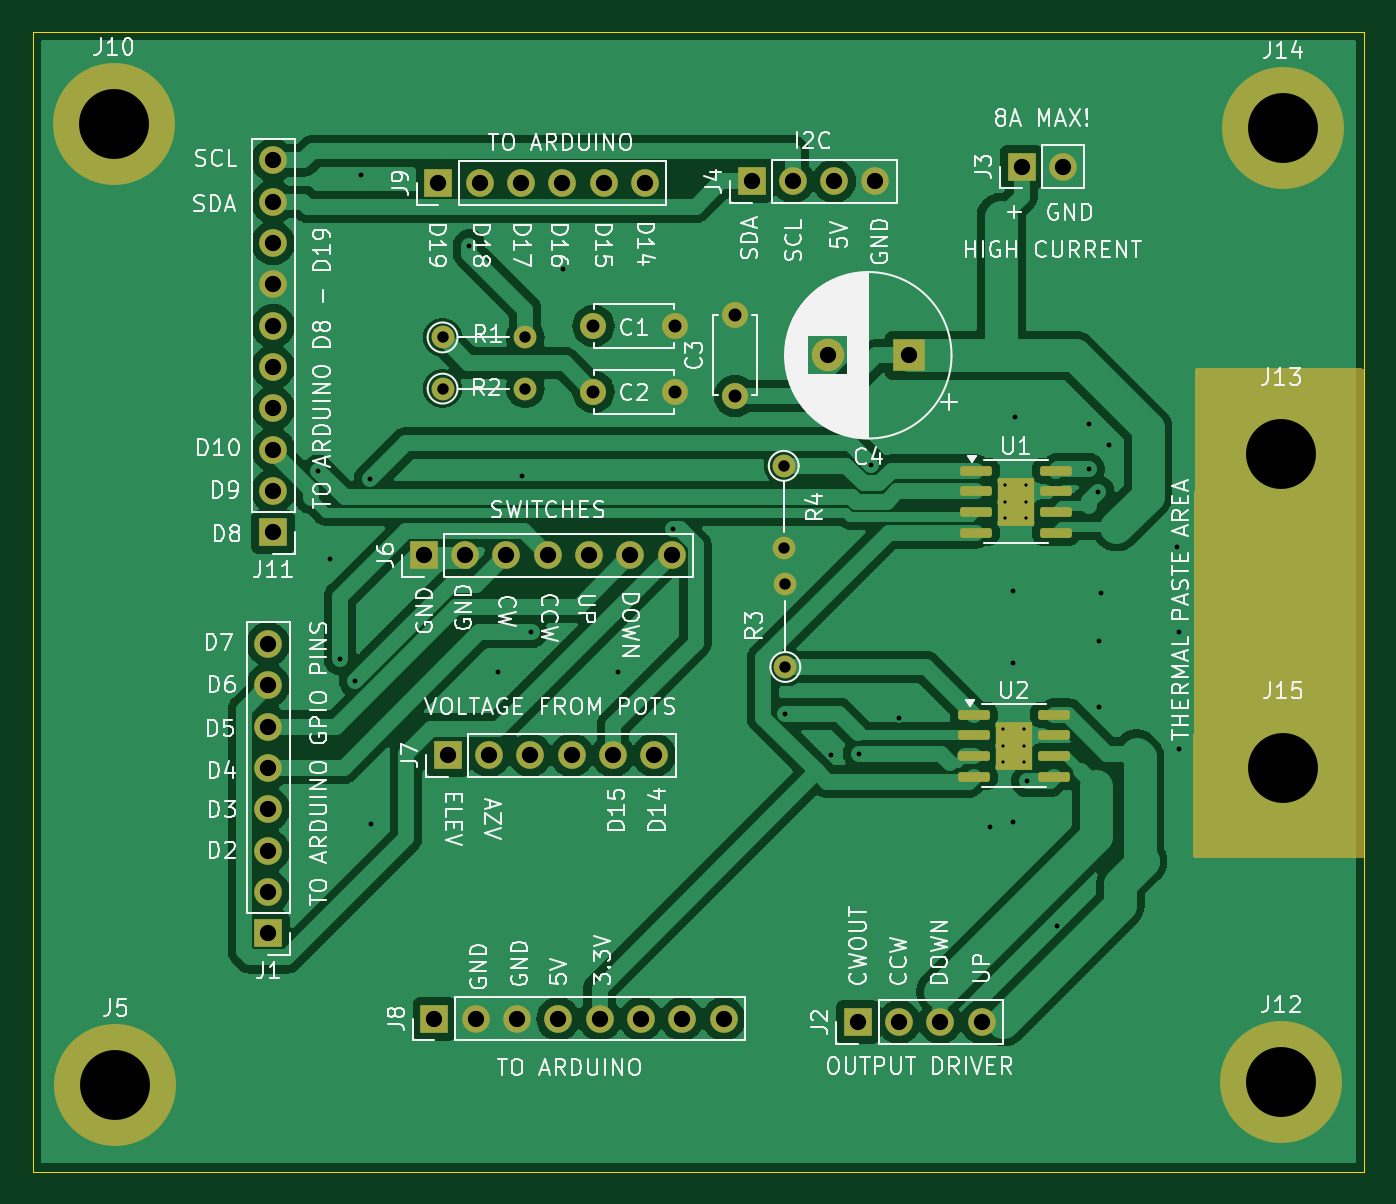
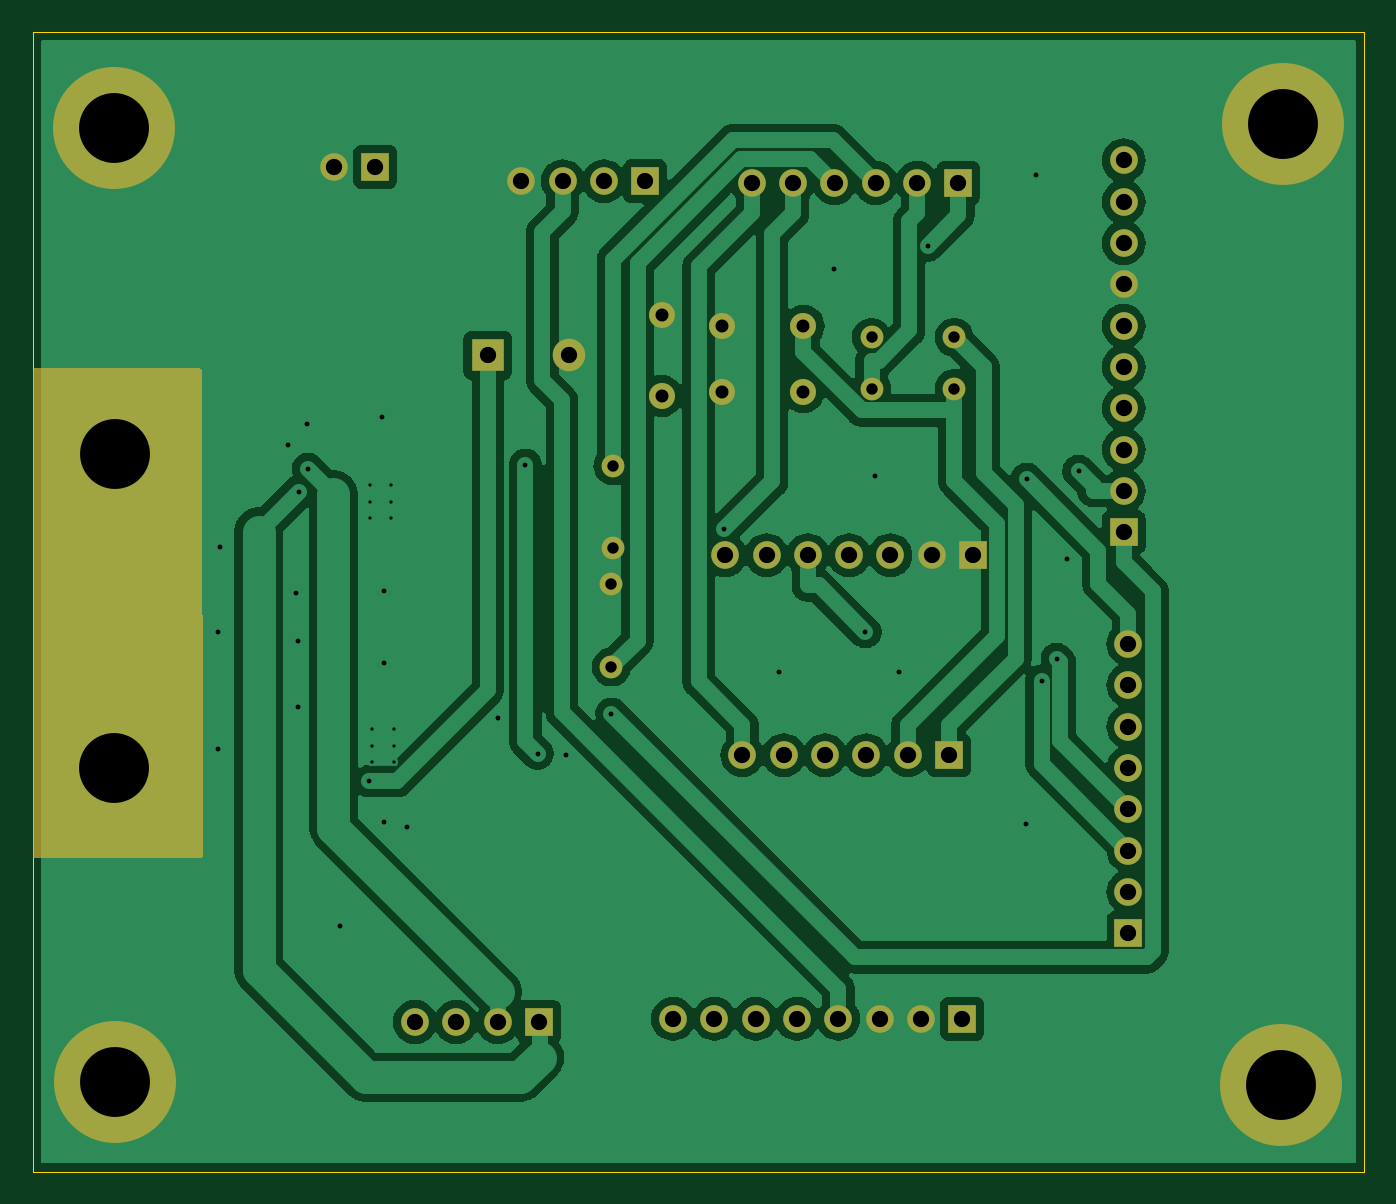
Circuit board: 11 layer files. Board 81.9 x 70.1 mm.
- bottom_copper: K3NG-rotator-shield-B_Cu.gbr (89959 bytes)
- bottom_mask: K3NG-rotator-shield-B_Mask.gbr (3535 bytes)
- paste: K3NG-rotator-shield-B_Paste.gbr (506 bytes)
- bottom_silk: K3NG-rotator-shield-B_Silkscreen.gbr (507 bytes)
- outline: K3NG-rotator-shield-Edge_Cuts.gbr (660 bytes)
- top_copper: K3NG-rotator-shield-F_Cu.gbr (99846 bytes)
- top_mask: K3NG-rotator-shield-F_Mask.gbr (4699 bytes)
- paste: K3NG-rotator-shield-F_Paste.gbr (1891 bytes)
- top_silk: K3NG-rotator-shield-F_Silkscreen.gbr (141106 bytes)
- drill: K3NG-rotator-shield-NPTH.drl (309 bytes)
- drill: K3NG-rotator-shield-PTH.drl (2638 bytes)

=== bottom_copper: K3NG-rotator-shield-B_Cu.gbr (89959 bytes, source omitted) ===
=== bottom_mask: K3NG-rotator-shield-B_Mask.gbr ===
%TF.GenerationSoftware,KiCad,Pcbnew,8.0.6-8.0.6-0~ubuntu24.04.1*%
%TF.CreationDate,2024-10-17T13:49:59+02:00*%
%TF.ProjectId,K3NG-rotator-shield,4b334e47-2d72-46f7-9461-746f722d7368,rev?*%
%TF.SameCoordinates,Original*%
%TF.FileFunction,Soldermask,Bot*%
%TF.FilePolarity,Negative*%
%FSLAX46Y46*%
G04 Gerber Fmt 4.6, Leading zero omitted, Abs format (unit mm)*
G04 Created by KiCad (PCBNEW 8.0.6-8.0.6-0~ubuntu24.04.1) date 2024-10-17 13:49:59*
%MOMM*%
%LPD*%
G01*
G04 APERTURE LIST*
%ADD10C,7.500000*%
%ADD11R,1.700000X1.700000*%
%ADD12O,1.700000X1.700000*%
%ADD13C,1.600000*%
%ADD14C,1.400000*%
%ADD15O,1.400000X1.400000*%
%ADD16R,2.000000X2.000000*%
%ADD17C,2.000000*%
G04 APERTURE END LIST*
D10*
%TO.C,J15*%
X102700000Y-79400000D03*
%TD*%
%TO.C,J14*%
X102700000Y-40000000D03*
%TD*%
%TO.C,J13*%
X102600000Y-60100000D03*
%TD*%
%TO.C,J12*%
X102600000Y-98700000D03*
%TD*%
%TO.C,J10*%
X30800000Y-39800000D03*
%TD*%
%TO.C,J5*%
X30900000Y-98900000D03*
%TD*%
D11*
%TO.C,J8*%
X50520000Y-94800000D03*
D12*
X53060000Y-94800000D03*
X55600000Y-94800000D03*
X58140000Y-94800000D03*
X60680000Y-94800000D03*
X63220000Y-94800000D03*
X65760000Y-94800000D03*
X68300000Y-94800000D03*
%TD*%
D13*
%TO.C,C1*%
X60300000Y-52200000D03*
X65300000Y-52200000D03*
%TD*%
%TO.C,C3*%
X69000000Y-56500000D03*
X69000000Y-51500000D03*
%TD*%
D14*
%TO.C,R4*%
X72000000Y-60800000D03*
D15*
X72000000Y-65880000D03*
%TD*%
D11*
%TO.C,J6*%
X49860000Y-66300000D03*
D12*
X52400000Y-66300000D03*
X54940000Y-66300000D03*
X57480000Y-66300000D03*
X60020000Y-66300000D03*
X62560000Y-66300000D03*
X65100000Y-66300000D03*
%TD*%
D14*
%TO.C,R2*%
X51020000Y-56050000D03*
D15*
X56100000Y-56050000D03*
%TD*%
D11*
%TO.C,J4*%
X70020000Y-43300000D03*
D12*
X72560000Y-43300000D03*
X75100000Y-43300000D03*
X77640000Y-43300000D03*
%TD*%
D11*
%TO.C,J7*%
X51340000Y-78600000D03*
D12*
X53880000Y-78600000D03*
X56420000Y-78600000D03*
X58960000Y-78600000D03*
X61500000Y-78600000D03*
X64040000Y-78600000D03*
%TD*%
D11*
%TO.C,J11*%
X40600000Y-64880000D03*
D12*
X40600000Y-62340000D03*
X40600000Y-59800000D03*
X40600000Y-57260000D03*
X40600000Y-54720000D03*
X40600000Y-52180000D03*
X40600000Y-49640000D03*
X40600000Y-47100000D03*
X40600000Y-44560000D03*
X40600000Y-42020000D03*
%TD*%
D11*
%TO.C,J1*%
X40300000Y-89540000D03*
D12*
X40300000Y-87000000D03*
X40300000Y-84460000D03*
X40300000Y-81920000D03*
X40300000Y-79380000D03*
X40300000Y-76840000D03*
X40300000Y-74300000D03*
X40300000Y-71760000D03*
%TD*%
D11*
%TO.C,J9*%
X50760000Y-43400000D03*
D12*
X53300000Y-43400000D03*
X55840000Y-43400000D03*
X58380000Y-43400000D03*
X60920000Y-43400000D03*
X63460000Y-43400000D03*
%TD*%
D16*
%TO.C,C4*%
X79700000Y-54000000D03*
D17*
X74700000Y-54000000D03*
%TD*%
D11*
%TO.C,J3*%
X86625000Y-42400000D03*
D12*
X89165000Y-42400000D03*
%TD*%
D14*
%TO.C,R3*%
X72100000Y-73170000D03*
D15*
X72100000Y-68090000D03*
%TD*%
D14*
%TO.C,R1*%
X51020000Y-52900000D03*
D15*
X56100000Y-52900000D03*
%TD*%
D11*
%TO.C,J2*%
X76560000Y-95000000D03*
D12*
X79100000Y-95000000D03*
X81640000Y-95000000D03*
X84180000Y-95000000D03*
%TD*%
D13*
%TO.C,C2*%
X60300000Y-56250000D03*
X65300000Y-56250000D03*
%TD*%
G36*
X107643039Y-54819685D02*
G01*
X107688794Y-54872489D01*
X107700000Y-54924000D01*
X107700000Y-84776000D01*
X107680315Y-84843039D01*
X107627511Y-84888794D01*
X107576000Y-84900000D01*
X97324412Y-84900000D01*
X97257373Y-84880315D01*
X97211618Y-84827511D01*
X97200413Y-84775588D01*
X97299589Y-54923588D01*
X97319496Y-54856614D01*
X97372452Y-54811035D01*
X97423588Y-54800000D01*
X107576000Y-54800000D01*
X107643039Y-54819685D01*
G37*
M02*

=== paste: K3NG-rotator-shield-B_Paste.gbr ===
%TF.GenerationSoftware,KiCad,Pcbnew,8.0.6-8.0.6-0~ubuntu24.04.1*%
%TF.CreationDate,2024-10-17T13:49:59+02:00*%
%TF.ProjectId,K3NG-rotator-shield,4b334e47-2d72-46f7-9461-746f722d7368,rev?*%
%TF.SameCoordinates,Original*%
%TF.FileFunction,Paste,Bot*%
%TF.FilePolarity,Positive*%
%FSLAX46Y46*%
G04 Gerber Fmt 4.6, Leading zero omitted, Abs format (unit mm)*
G04 Created by KiCad (PCBNEW 8.0.6-8.0.6-0~ubuntu24.04.1) date 2024-10-17 13:49:59*
%MOMM*%
%LPD*%
G01*
G04 APERTURE LIST*
G04 APERTURE END LIST*
M02*

=== bottom_silk: K3NG-rotator-shield-B_Silkscreen.gbr ===
%TF.GenerationSoftware,KiCad,Pcbnew,8.0.6-8.0.6-0~ubuntu24.04.1*%
%TF.CreationDate,2024-10-17T13:49:59+02:00*%
%TF.ProjectId,K3NG-rotator-shield,4b334e47-2d72-46f7-9461-746f722d7368,rev?*%
%TF.SameCoordinates,Original*%
%TF.FileFunction,Legend,Bot*%
%TF.FilePolarity,Positive*%
%FSLAX46Y46*%
G04 Gerber Fmt 4.6, Leading zero omitted, Abs format (unit mm)*
G04 Created by KiCad (PCBNEW 8.0.6-8.0.6-0~ubuntu24.04.1) date 2024-10-17 13:49:59*
%MOMM*%
%LPD*%
G01*
G04 APERTURE LIST*
G04 APERTURE END LIST*
M02*

=== outline: K3NG-rotator-shield-Edge_Cuts.gbr ===
%TF.GenerationSoftware,KiCad,Pcbnew,8.0.6-8.0.6-0~ubuntu24.04.1*%
%TF.CreationDate,2024-10-17T13:49:59+02:00*%
%TF.ProjectId,K3NG-rotator-shield,4b334e47-2d72-46f7-9461-746f722d7368,rev?*%
%TF.SameCoordinates,Original*%
%TF.FileFunction,Profile,NP*%
%FSLAX46Y46*%
G04 Gerber Fmt 4.6, Leading zero omitted, Abs format (unit mm)*
G04 Created by KiCad (PCBNEW 8.0.6-8.0.6-0~ubuntu24.04.1) date 2024-10-17 13:49:59*
%MOMM*%
%LPD*%
G01*
G04 APERTURE LIST*
%TA.AperFunction,Profile*%
%ADD10C,0.050000*%
%TD*%
G04 APERTURE END LIST*
D10*
X25800000Y-34100000D02*
X107700000Y-34100000D01*
X107700000Y-104200000D01*
X25800000Y-104200000D01*
X25800000Y-34100000D01*
M02*

=== top_copper: K3NG-rotator-shield-F_Cu.gbr (99846 bytes, source omitted) ===
=== top_mask: K3NG-rotator-shield-F_Mask.gbr ===
%TF.GenerationSoftware,KiCad,Pcbnew,8.0.6-8.0.6-0~ubuntu24.04.1*%
%TF.CreationDate,2024-10-17T13:49:59+02:00*%
%TF.ProjectId,K3NG-rotator-shield,4b334e47-2d72-46f7-9461-746f722d7368,rev?*%
%TF.SameCoordinates,Original*%
%TF.FileFunction,Soldermask,Top*%
%TF.FilePolarity,Negative*%
%FSLAX46Y46*%
G04 Gerber Fmt 4.6, Leading zero omitted, Abs format (unit mm)*
G04 Created by KiCad (PCBNEW 8.0.6-8.0.6-0~ubuntu24.04.1) date 2024-10-17 13:49:59*
%MOMM*%
%LPD*%
G01*
G04 APERTURE LIST*
G04 Aperture macros list*
%AMRoundRect*
0 Rectangle with rounded corners*
0 $1 Rounding radius*
0 $2 $3 $4 $5 $6 $7 $8 $9 X,Y pos of 4 corners*
0 Add a 4 corners polygon primitive as box body*
4,1,4,$2,$3,$4,$5,$6,$7,$8,$9,$2,$3,0*
0 Add four circle primitives for the rounded corners*
1,1,$1+$1,$2,$3*
1,1,$1+$1,$4,$5*
1,1,$1+$1,$6,$7*
1,1,$1+$1,$8,$9*
0 Add four rect primitives between the rounded corners*
20,1,$1+$1,$2,$3,$4,$5,0*
20,1,$1+$1,$4,$5,$6,$7,0*
20,1,$1+$1,$6,$7,$8,$9,0*
20,1,$1+$1,$8,$9,$2,$3,0*%
G04 Aperture macros list end*
%ADD10C,7.500000*%
%ADD11R,1.700000X1.700000*%
%ADD12O,1.700000X1.700000*%
%ADD13C,1.600000*%
%ADD14RoundRect,0.150000X-0.825000X-0.150000X0.825000X-0.150000X0.825000X0.150000X-0.825000X0.150000X0*%
%ADD15R,2.290000X3.000000*%
%ADD16C,1.400000*%
%ADD17O,1.400000X1.400000*%
%ADD18R,2.000000X2.000000*%
%ADD19C,2.000000*%
G04 APERTURE END LIST*
D10*
%TO.C,J15*%
X102700000Y-79400000D03*
%TD*%
%TO.C,J14*%
X102700000Y-40000000D03*
%TD*%
%TO.C,J13*%
X102600000Y-60100000D03*
%TD*%
%TO.C,J12*%
X102600000Y-98700000D03*
%TD*%
%TO.C,J10*%
X30800000Y-39800000D03*
%TD*%
%TO.C,J5*%
X30900000Y-98900000D03*
%TD*%
D11*
%TO.C,J8*%
X50520000Y-94800000D03*
D12*
X53060000Y-94800000D03*
X55600000Y-94800000D03*
X58140000Y-94800000D03*
X60680000Y-94800000D03*
X63220000Y-94800000D03*
X65760000Y-94800000D03*
X68300000Y-94800000D03*
%TD*%
D13*
%TO.C,C1*%
X60300000Y-52200000D03*
X65300000Y-52200000D03*
%TD*%
%TO.C,C3*%
X69000000Y-56500000D03*
X69000000Y-51500000D03*
%TD*%
D14*
%TO.C,U2*%
X83675000Y-76105000D03*
X83675000Y-77375000D03*
X83675000Y-78645000D03*
X83675000Y-79915000D03*
X88625000Y-79915000D03*
X88625000Y-78645000D03*
X88625000Y-77375000D03*
X88625000Y-76105000D03*
D15*
X86150000Y-78010000D03*
%TD*%
D16*
%TO.C,R4*%
X72000000Y-60800000D03*
D17*
X72000000Y-65880000D03*
%TD*%
D11*
%TO.C,J6*%
X49860000Y-66300000D03*
D12*
X52400000Y-66300000D03*
X54940000Y-66300000D03*
X57480000Y-66300000D03*
X60020000Y-66300000D03*
X62560000Y-66300000D03*
X65100000Y-66300000D03*
%TD*%
D16*
%TO.C,R2*%
X51020000Y-56050000D03*
D17*
X56100000Y-56050000D03*
%TD*%
D11*
%TO.C,J4*%
X70020000Y-43300000D03*
D12*
X72560000Y-43300000D03*
X75100000Y-43300000D03*
X77640000Y-43300000D03*
%TD*%
D11*
%TO.C,J7*%
X51340000Y-78600000D03*
D12*
X53880000Y-78600000D03*
X56420000Y-78600000D03*
X58960000Y-78600000D03*
X61500000Y-78600000D03*
X64040000Y-78600000D03*
%TD*%
D11*
%TO.C,J11*%
X40600000Y-64880000D03*
D12*
X40600000Y-62340000D03*
X40600000Y-59800000D03*
X40600000Y-57260000D03*
X40600000Y-54720000D03*
X40600000Y-52180000D03*
X40600000Y-49640000D03*
X40600000Y-47100000D03*
X40600000Y-44560000D03*
X40600000Y-42020000D03*
%TD*%
D11*
%TO.C,J1*%
X40300000Y-89540000D03*
D12*
X40300000Y-87000000D03*
X40300000Y-84460000D03*
X40300000Y-81920000D03*
X40300000Y-79380000D03*
X40300000Y-76840000D03*
X40300000Y-74300000D03*
X40300000Y-71760000D03*
%TD*%
D11*
%TO.C,J9*%
X50760000Y-43400000D03*
D12*
X53300000Y-43400000D03*
X55840000Y-43400000D03*
X58380000Y-43400000D03*
X60920000Y-43400000D03*
X63460000Y-43400000D03*
%TD*%
D18*
%TO.C,C4*%
X79700000Y-54000000D03*
D19*
X74700000Y-54000000D03*
%TD*%
D11*
%TO.C,J3*%
X86625000Y-42400000D03*
D12*
X89165000Y-42400000D03*
%TD*%
D16*
%TO.C,R3*%
X72100000Y-73170000D03*
D17*
X72100000Y-68090000D03*
%TD*%
D16*
%TO.C,R1*%
X51020000Y-52900000D03*
D17*
X56100000Y-52900000D03*
%TD*%
D14*
%TO.C,U1*%
X83800000Y-61095000D03*
X83800000Y-62365000D03*
X83800000Y-63635000D03*
X83800000Y-64905000D03*
X88750000Y-64905000D03*
X88750000Y-63635000D03*
X88750000Y-62365000D03*
X88750000Y-61095000D03*
D15*
X86275000Y-63000000D03*
%TD*%
D11*
%TO.C,J2*%
X76560000Y-95000000D03*
D12*
X79100000Y-95000000D03*
X81640000Y-95000000D03*
X84180000Y-95000000D03*
%TD*%
D13*
%TO.C,C2*%
X60300000Y-56250000D03*
X65300000Y-56250000D03*
%TD*%
G36*
X107643039Y-54819685D02*
G01*
X107688794Y-54872489D01*
X107700000Y-54924000D01*
X107700000Y-84776000D01*
X107680315Y-84843039D01*
X107627511Y-84888794D01*
X107576000Y-84900000D01*
X97324412Y-84900000D01*
X97257373Y-84880315D01*
X97211618Y-84827511D01*
X97200413Y-84775588D01*
X97299589Y-54923588D01*
X97319496Y-54856614D01*
X97372452Y-54811035D01*
X97423588Y-54800000D01*
X107576000Y-54800000D01*
X107643039Y-54819685D01*
G37*
M02*

=== paste: K3NG-rotator-shield-F_Paste.gbr (1891 bytes, source withheld) ===
=== top_silk: K3NG-rotator-shield-F_Silkscreen.gbr (141106 bytes, source omitted) ===
=== drill: K3NG-rotator-shield-NPTH.drl ===
M48
; DRILL file {KiCad 8.0.6-8.0.6-0~ubuntu24.04.1} date 2024-10-17T13:49:57+0200
; FORMAT={-:-/ absolute / inch / decimal}
; #@! TF.CreationDate,2024-10-17T13:49:57+02:00
; #@! TF.GenerationSoftware,Kicad,Pcbnew,8.0.6-8.0.6-0~ubuntu24.04.1
; #@! TF.FileFunction,NonPlated,1,2,NPTH
FMAT,2
INCH
%
G90
G05
M30

=== drill: K3NG-rotator-shield-PTH.drl ===
M48
; DRILL file {KiCad 8.0.6-8.0.6-0~ubuntu24.04.1} date 2024-10-17T13:49:57+0200
; FORMAT={-:-/ absolute / inch / decimal}
; #@! TF.CreationDate,2024-10-17T13:49:57+02:00
; #@! TF.GenerationSoftware,Kicad,Pcbnew,8.0.6-8.0.6-0~ubuntu24.04.1
; #@! TF.FileFunction,Plated,1,2,PTH
FMAT,2
INCH
; #@! TA.AperFunction,Plated,PTH,ComponentDrill
T1C0.0079
; #@! TA.AperFunction,Plated,PTH,ViaDrill
T2C0.0118
; #@! TA.AperFunction,Plated,PTH,ComponentDrill
T3C0.0276
; #@! TA.AperFunction,Plated,PTH,ComponentDrill
T4C0.0315
; #@! TA.AperFunction,Plated,PTH,ComponentDrill
T5C0.0394
; #@! TA.AperFunction,Plated,PTH,ComponentDrill
T6C0.1693
%
G90
G05
T1
X3.3661Y-3.0319
X3.3661Y-3.0713
X3.3661Y-3.1106
X3.3711Y-2.4409
X3.3711Y-2.4803
X3.3711Y-2.5197
X3.4173Y-3.0319
X3.4173Y-3.0713
X3.4173Y-3.1106
X3.4222Y-2.4409
X3.4222Y-2.4803
X3.4222Y-2.5197
T2
X1.7072Y-2.4061
X1.7362Y-2.6181
X1.7602Y-2.8612
X1.7968Y-2.9139
X1.811Y-1.689
X1.8327Y-2.4255
X1.8346Y-3.2598
X2.0729Y-1.8606
X2.1417Y-2.8937
X2.2008Y-2.4173
X2.2239Y-2.796
X2.2992Y-1.9173
X2.4331Y-2.8937
X2.5658Y-2.5477
X2.8387Y-2.994
X2.9488Y-3.0945
X3.017Y-3.0908
X3.0469Y-2.3912
X3.1142Y-3.0039
X3.3346Y-3.2677
X3.3898Y-2.6969
X3.3898Y-2.8701
X3.3898Y-3.2559
X3.3937Y-2.2756
X3.4247Y-3.157
X3.4961Y-3.5079
X3.5732Y-2.4015
X3.5748Y-2.2913
X3.5958Y-2.4565
X3.5984Y-2.8189
X3.5984Y-2.9764
X3.6024Y-2.7008
X3.622Y-2.3425
X3.7874Y-2.5906
X3.7913Y-2.7953
X3.7913Y-3.0787
T3
X2.0087Y-2.0827
X2.0087Y-2.2067
X2.2087Y-2.0827
X2.2087Y-2.2067
X2.8346Y-2.3937
X2.8346Y-2.5937
X2.8386Y-2.6807
X2.8386Y-2.8807
T4
X2.374Y-2.0551
X2.374Y-2.2146
X2.5709Y-2.0551
X2.5709Y-2.2146
X2.7165Y-2.0276
X2.7165Y-2.2244
T5
X1.5866Y-2.8252
X1.5866Y-2.9252
X1.5866Y-3.0252
X1.5866Y-3.1252
X1.5866Y-3.2252
X1.5866Y-3.3252
X1.5866Y-3.4252
X1.5866Y-3.5252
X1.5984Y-1.6543
X1.5984Y-1.7543
X1.5984Y-1.8543
X1.5984Y-1.9543
X1.5984Y-2.0543
X1.5984Y-2.1543
X1.5984Y-2.2543
X1.5984Y-2.3543
X1.5984Y-2.4543
X1.5984Y-2.5543
X1.963Y-2.6102
X1.989Y-3.7323
X1.9984Y-1.7087
X2.0213Y-3.0945
X2.063Y-2.6102
X2.089Y-3.7323
X2.0984Y-1.7087
X2.1213Y-3.0945
X2.163Y-2.6102
X2.189Y-3.7323
X2.1984Y-1.7087
X2.2213Y-3.0945
X2.263Y-2.6102
X2.289Y-3.7323
X2.2984Y-1.7087
X2.3213Y-3.0945
X2.363Y-2.6102
X2.389Y-3.7323
X2.3984Y-1.7087
X2.4213Y-3.0945
X2.463Y-2.6102
X2.489Y-3.7323
X2.4984Y-1.7087
X2.5213Y-3.0945
X2.563Y-2.6102
X2.589Y-3.7323
X2.689Y-3.7323
X2.7567Y-1.7047
X2.8567Y-1.7047
X2.9409Y-2.126
X2.9567Y-1.7047
X3.0142Y-3.7402
X3.0567Y-1.7047
X3.1142Y-3.7402
X3.1378Y-2.126
X3.2142Y-3.7402
X3.3142Y-3.7402
X3.4104Y-1.6693
X3.5104Y-1.6693
T6
X1.2126Y-1.5669
X1.2165Y-3.8937
X4.0394Y-2.3661
X4.0394Y-3.8858
X4.0433Y-1.5748
X4.0433Y-3.126
M30
